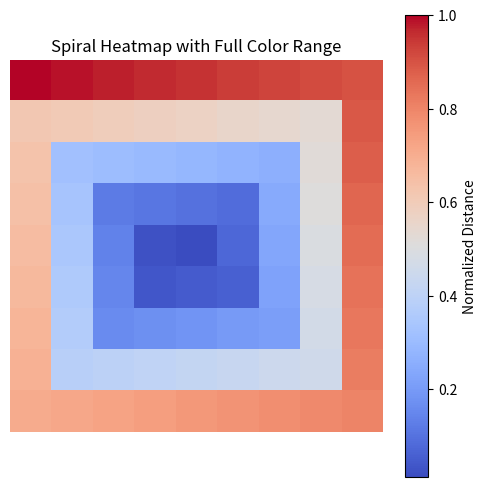

Recreate this plot in Python.
import numpy as np
import matplotlib.pyplot as plt
from matplotlib.colors import Normalize
from matplotlib import colormaps


def create_spiral_heatmap(size):
    # Create an empty array to hold the spiral heatmap values
    heatmap = np.zeros((size, size))

    # Define boundaries for the spiral traversal
    top, bottom = 0, size - 1
    left, right = 0, size - 1

    # Initialize value for the spiral traversal
    value = 0

    # Create the spiral order
    while top <= bottom and left <= right:
        # Traverse from left to right along the top row
        for col in range(left, right + 1):
            heatmap[top, col] = value
            value += 1
        top += 1

        # Traverse from top to bottom along the right column
        for row in range(top, bottom + 1):
            heatmap[row, right] = value
            value += 1
        right -= 1

        # Traverse from right to left along the bottom row (if not collapsed)
        if top <= bottom:
            for col in range(right, left - 1, -1):
                heatmap[bottom, col] = value
                value += 1
            bottom -= 1

        # Traverse from bottom to top along the left column (if not collapsed)
        if left <= right:
            for row in range(bottom, top - 1, -1):
                heatmap[row, left] = value
                value += 1
            left += 1

    # Reverse values so center pixel is lowest and outermost pixel is highest
    heatmap = size * size - heatmap

    # Normalize values to range [0, 1]
    heatmap = heatmap / np.max(heatmap)
    return heatmap


def visualize_heatmap(heatmap, colormap='coolwarm', filename='true_spiral_heatmap.png'):
    # Normalize heatmap values to [0, 1]
    norm = Normalize(vmin=0, vmax=1)

    # Get the colormap using the new recommended method
    cmap = colormaps.get_cmap(colormap)

    # Create the figure and axes explicitly
    fig, ax = plt.subplots(figsize=(6, 6))

    # Display the heatmap
    im = ax.imshow(heatmap, cmap=cmap, interpolation='nearest')

    # Add the colorbar explicitly linked to the plot
    cbar = fig.colorbar(im, ax=ax, orientation='vertical', label="Normalized Distance")

    # Add title and save the image
    ax.set_title("Spiral Heatmap with Full Color Range")
    ax.axis("off")

    # Save the heatmap image to a file
    plt.savefig(filename, dpi=300)
    print(f"Heatmap saved as '{filename}'")

# Example Usage
size = 9  # Specify the matrix size
spiral_heatmap = create_spiral_heatmap(size)

# Visualize and save the heatmap with proper color mapping
visualize_heatmap(spiral_heatmap, colormap='coolwarm', filename='true_spiral_heatmap4.png')